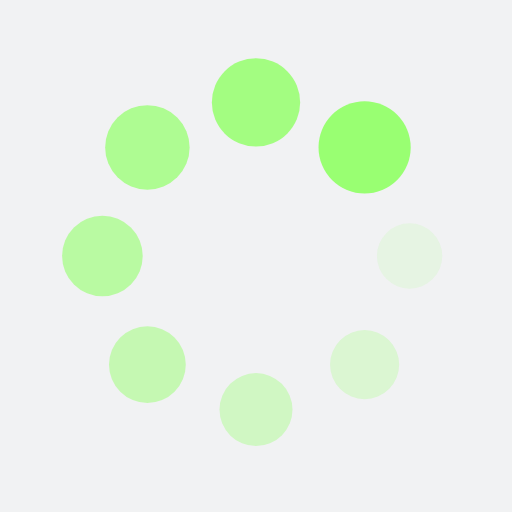
t = 0.00 s
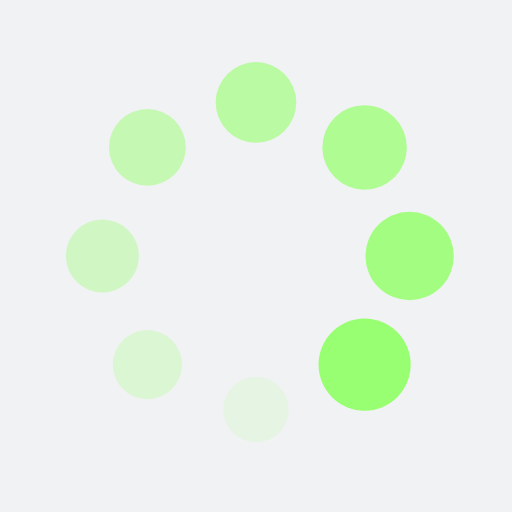
t = 0.25 s
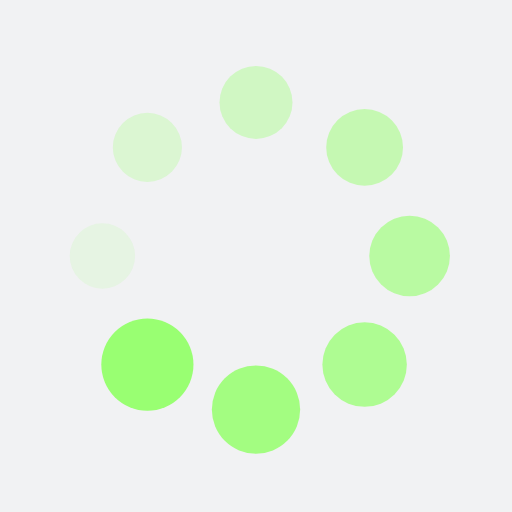
t = 0.50 s
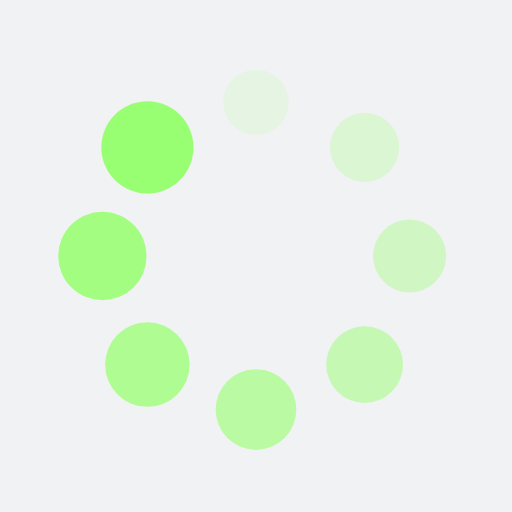
t = 0.75 s

The animated SVG that drew these frames (rendered in a browser with its animation timeline set to each time). Animation: 16 SMIL elements (animate=8,animateTransform=8); one cycle of 1.00 s, repeats indefinitely.

<?xml version="1.0" encoding="utf-8"?>
<svg xmlns="http://www.w3.org/2000/svg" xmlns:xlink="http://www.w3.org/1999/xlink" style="margin: auto; background: rgb(241, 242, 243); display: block; shape-rendering: auto;" width="200px" height="200px" viewBox="0 0 100 100" preserveAspectRatio="xMidYMid">
<g transform="translate(80,50)">
<g transform="rotate(0)">
<circle cx="0" cy="0" r="6" fill="#99ff72" fill-opacity="1">
  <animateTransform attributeName="transform" type="scale" begin="-0.875s" values="1.5 1.5;1 1" keyTimes="0;1" dur="1s" repeatCount="indefinite"></animateTransform>
  <animate attributeName="fill-opacity" keyTimes="0;1" dur="1s" repeatCount="indefinite" values="1;0" begin="-0.875s"></animate>
</circle>
</g>
</g><g transform="translate(71.21320343559643,71.21320343559643)">
<g transform="rotate(45)">
<circle cx="0" cy="0" r="6" fill="#99ff72" fill-opacity="0.875">
  <animateTransform attributeName="transform" type="scale" begin="-0.75s" values="1.5 1.5;1 1" keyTimes="0;1" dur="1s" repeatCount="indefinite"></animateTransform>
  <animate attributeName="fill-opacity" keyTimes="0;1" dur="1s" repeatCount="indefinite" values="1;0" begin="-0.75s"></animate>
</circle>
</g>
</g><g transform="translate(50,80)">
<g transform="rotate(90)">
<circle cx="0" cy="0" r="6" fill="#99ff72" fill-opacity="0.75">
  <animateTransform attributeName="transform" type="scale" begin="-0.625s" values="1.5 1.5;1 1" keyTimes="0;1" dur="1s" repeatCount="indefinite"></animateTransform>
  <animate attributeName="fill-opacity" keyTimes="0;1" dur="1s" repeatCount="indefinite" values="1;0" begin="-0.625s"></animate>
</circle>
</g>
</g><g transform="translate(28.786796564403577,71.21320343559643)">
<g transform="rotate(135)">
<circle cx="0" cy="0" r="6" fill="#99ff72" fill-opacity="0.625">
  <animateTransform attributeName="transform" type="scale" begin="-0.5s" values="1.5 1.5;1 1" keyTimes="0;1" dur="1s" repeatCount="indefinite"></animateTransform>
  <animate attributeName="fill-opacity" keyTimes="0;1" dur="1s" repeatCount="indefinite" values="1;0" begin="-0.5s"></animate>
</circle>
</g>
</g><g transform="translate(20,50.00000000000001)">
<g transform="rotate(180)">
<circle cx="0" cy="0" r="6" fill="#99ff72" fill-opacity="0.5">
  <animateTransform attributeName="transform" type="scale" begin="-0.375s" values="1.5 1.5;1 1" keyTimes="0;1" dur="1s" repeatCount="indefinite"></animateTransform>
  <animate attributeName="fill-opacity" keyTimes="0;1" dur="1s" repeatCount="indefinite" values="1;0" begin="-0.375s"></animate>
</circle>
</g>
</g><g transform="translate(28.78679656440357,28.786796564403577)">
<g transform="rotate(225)">
<circle cx="0" cy="0" r="6" fill="#99ff72" fill-opacity="0.375">
  <animateTransform attributeName="transform" type="scale" begin="-0.25s" values="1.5 1.5;1 1" keyTimes="0;1" dur="1s" repeatCount="indefinite"></animateTransform>
  <animate attributeName="fill-opacity" keyTimes="0;1" dur="1s" repeatCount="indefinite" values="1;0" begin="-0.25s"></animate>
</circle>
</g>
</g><g transform="translate(49.99999999999999,20)">
<g transform="rotate(270)">
<circle cx="0" cy="0" r="6" fill="#99ff72" fill-opacity="0.25">
  <animateTransform attributeName="transform" type="scale" begin="-0.125s" values="1.5 1.5;1 1" keyTimes="0;1" dur="1s" repeatCount="indefinite"></animateTransform>
  <animate attributeName="fill-opacity" keyTimes="0;1" dur="1s" repeatCount="indefinite" values="1;0" begin="-0.125s"></animate>
</circle>
</g>
</g><g transform="translate(71.21320343559643,28.78679656440357)">
<g transform="rotate(315)">
<circle cx="0" cy="0" r="6" fill="#99ff72" fill-opacity="0.125">
  <animateTransform attributeName="transform" type="scale" begin="0s" values="1.5 1.5;1 1" keyTimes="0;1" dur="1s" repeatCount="indefinite"></animateTransform>
  <animate attributeName="fill-opacity" keyTimes="0;1" dur="1s" repeatCount="indefinite" values="1;0" begin="0s"></animate>
</circle>
</g>
</g>
<!-- [ldio] generated by https://loading.io/ --></svg>
